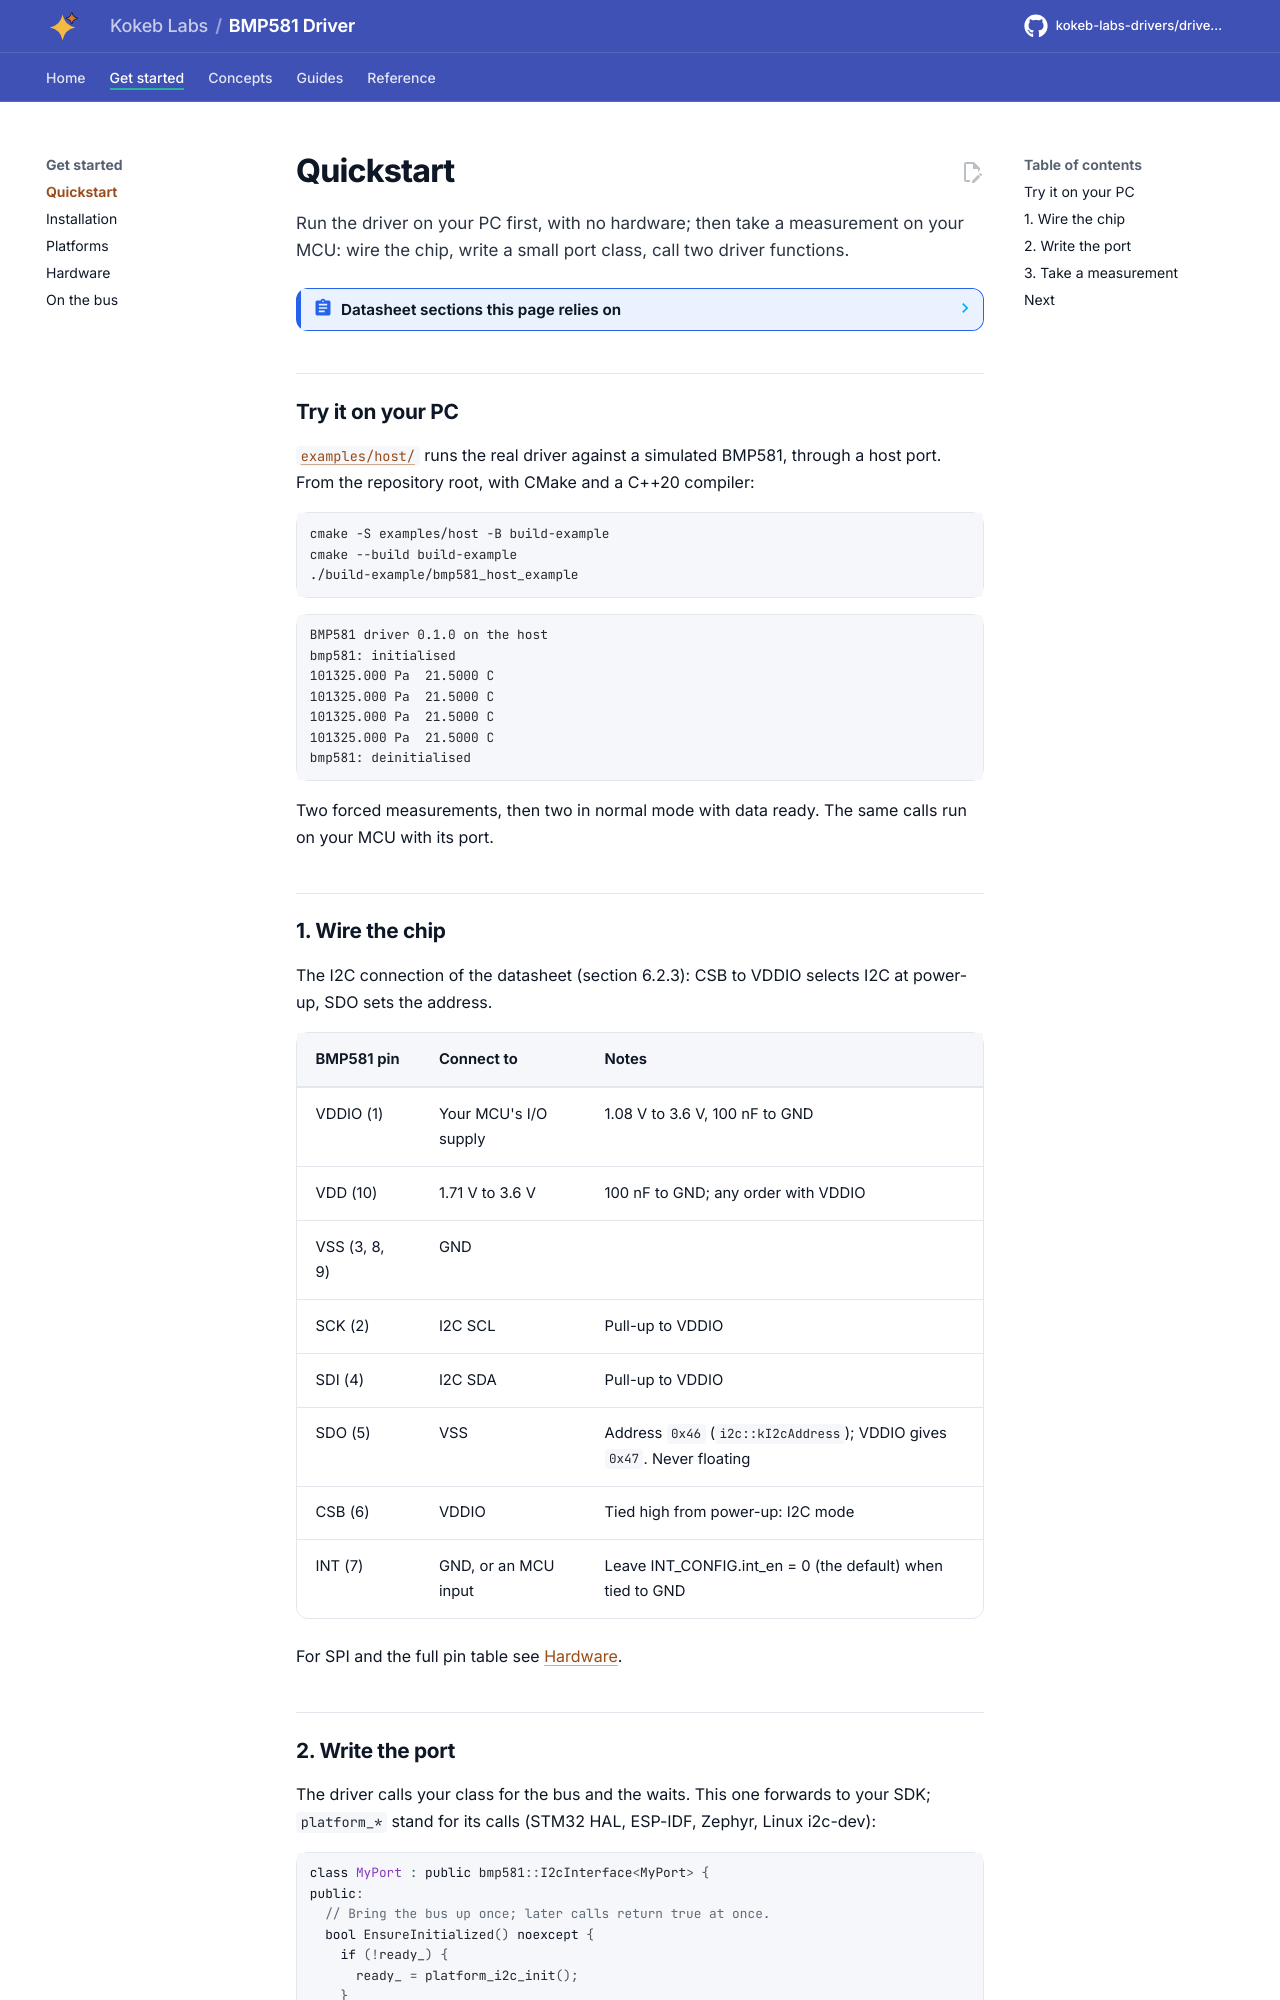

repository: kokeb-labs-drivers/driver-bmp581 · page: dev/quickstart/index.html · generator: mkdocs

# Quickstart

Run the driver on your PC first, with no hardware; then take a measurement on your MCU: wire the chip, write a
small port class, call two driver functions.

<!-- generated: datasheet-refs -->
??? abstract "Datasheet sections this page relies on"

    From Bosch Sensortec BST-BMP581-DS004-13 1.13:

    - Forced mode: 4.3.3 FORCED mode, [p. 16](https://www.bosch-sensortec.com/media/boschsensortec/downloads/datasheets/bst-bmp581-ds004.pdf#page=16)
    - Pins and connection diagrams: 6.1 Pin Out; 6.2 Connection Diagrams; Table 28, [p. 46](https://www.bosch-sensortec.com/media/boschsensortec/downloads/datasheets/bst-bmp581-ds004.pdf#page=46)

    All of them, with the driver API for each: [Datasheet map](datasheet.md).
<!-- /generated -->

## Try it on your PC

[`examples/host/`](../examples/host/README.md) runs the real driver against a simulated BMP581, through a host
port. From the repository root, with CMake and a C++20 compiler:

```bash
cmake -S examples/host -B build-example
cmake --build build-example
./build-example/bmp581_host_example
```

```text
BMP581 driver 0.1.0 on the host
bmp581: initialised
101325.000 Pa  21.5000 C
101325.000 Pa  21.5000 C
101325.000 Pa  21.5000 C
101325.000 Pa  21.5000 C
bmp581: deinitialised
```

Two forced measurements, then two in normal mode with data ready. The same calls run on your MCU with its port.
